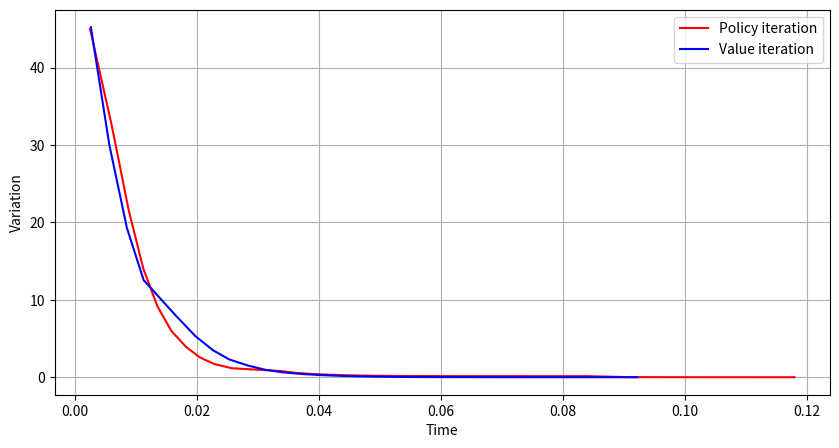
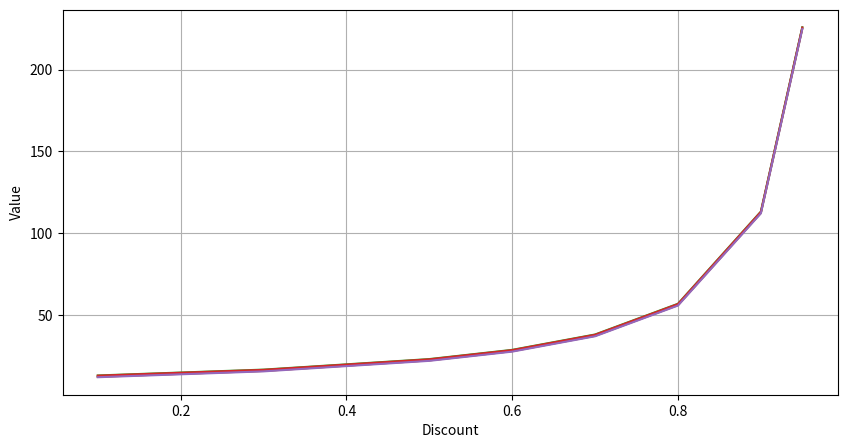

Write Python code to recreate these figures, in order.

# coding: utf-8

# # Marcov Decision Process

# ### Introduction

# ##### Шашки
# 
# В качестве примера марковского процесса принятия решений можно привести множество настольных игр, например, шашки. Действительно, для того, кто играет за белых, процесс описывается следующим образом:
# 1.  Агент - сам игрок.
# 2.  Среда - соперник, играющий за черных.
# 3.  Состояния - позиции на доске, которые могли получиться за четное число полуходов (т.е. позиции перед ходом белых). Т.к. всех возможных расстановок шашек на доске конечно, то и множество состояний конечно.
# 4.  Множество действий в каждом состоянии - возможные ходы в текущей позиции. Их объединение по всем состояниям даст множество всех действий.
# 5.  Награда за промежуточный ход - 0, за победу - 1, за поражение - (-1).
# 
# Ясно, что в такой естественной модели решение не зависит от предыдущих состояний и выбранных действий. Поэтому мы получаем марковский процесс. Заметим, что агенту неизвестно распределение вероятностей, т.е. ходов соперника.

# ##### Шахматы
# 
# Примером настольной игры, где естественная модель не будет являться марковским процессом, являются шахматы. Допустим, мы хотим модель, аналогичную описанной для шашек, где в качестве состояний используются позиции на доске. Однако здесь возникнут проблемы, связанные со спецификой правил:
# 1.  Если король или ладья совершали ход в течении партии, а после вернулись на исходные клетки, рокировку в соответствующую сторону делать нельзя. Но, лишь глядя на позицию, этого определить не получится.
# 2.  Если пешка сходила с исходной клетки на две клетку вперед и оказалась на одной горизонтали и на соседней вертикали с пешкой оппонента, последний имеет право на взятие на проходе. Если же пешка попала в аналогичную позицию за два хода, взятие на проходе не допускается. Отметим, что и эту ситуацию невозможно определить, имея информацию лишь о текущем расположении фигур.
# 3.  Игрок имеет право потребовать ничью (т.е. прийти в терминальное состояние в рамках модели), если за последние 50 ходов ни одна пешка не делала ход и ни одна фигура не была срублена. Это также невозможно определить по позиции.
# 
# Таким образом, в рамках естественной модели для шахмат не получится даже определить возможные действия из некоторых состояний. Значит, такая модель не будет представлять из себя марковский процесс принятия решений, т.к. последующие действия зависят от предыдущих действий и состояний.

# ##### Связь значений
# 
# Рассмотрим, как связаны некоторые значения в рамках рассматриваемой модели:
# 
# 1.  $r(s, a) = \sum_{s', r}rp(s', r'|s, a)$ - средняя награда из состояния $s$ по действию $a$.
# 2.  $p(s'|s, a) = \sum_r p(s', r|s, a)$ - вероятность перехода в состояние $s'$ из состояния $s$ по действию $a$.
# 3.  Средний выигрыш по переходу из $s$ в $s'$ по действию $a$: $$r(s, a, s') = \frac{\sum_rp(s', r|s, a)}{p(s'|s, a)}.$$
# 
# Перейдем к реализации. Для удобства будем считать, что нам заранее известны средние значения выигрышей по конкретным переходам.

# ### Implementation

# In[1]:

get_ipython().magic('matplotlib inline')
import numpy as np
import matplotlib.pyplot as plt
import time
np.random.seed(228)


# Для начала зададим среду. Пусть имеется $S$ состояний и $A$ действий. Среда определяется двумя характеристиками: матрицей переходов $T$ размера $A \times S \times S$ и матрицей наград R такого же размера. Элемент $T_{a, s_1, s_2}$ задает вероятность перехода из состояния $s_1$ в состояние $s_2$ при выборе действия $a$. Элемент $R_{a, s_1, s_2}$ равен математическому ожиданию награды $R$ при переходе из состояния $s_1$ в состояние $s_2$ по действию $a$.

# In[2]:

class Environment(object):
    def __init__(self, states, actions):
        self.probabilities = np.zeros((actions, states, states))
        self.rewards = np.zeros((actions, states, states))
        for action in range(actions):
            for state in range(states):
                mask = np.random.random(states)
                p = np.random.random() / 2 + 0.25
                mask[mask >= p] = 1
                mask[mask < p] = 0
                if mask.max() == 0:
                    mask[np.random.randint(0, states)] = 1
                self.probabilities[action, state, :] = np.random.random(states) * mask
                self.probabilities[action, state, :] /= self.probabilities[action, state, :].sum()
                self.rewards[action, state, :] = (np.random.poisson(lam=10, size=states)) * mask
    
    def getTransitions(self):
        return self.probabilities
    
    def getRewards(self):
        return self.rewards


# Теперь смоделируем непосредственно Марковский процесс принятия решений. Для сравнения скорости сходимости двух методов ($value \ iteration$ и $policy \ iteration$) обучим модель с очень маленьким значением $\varepsilon$ (скажем, $10^{-10}$). Можно убедиться, что при таких значениях оба метода дадут почти равные оценки состояний. Назовем полученную функцию оценки состояний $base$. Далее будем на каждой итерации с разумным значением $\varepsilon$ (пусть $10^{-4}$) сравнивать сравнивать $base$ и текущую функцию оценки состояния. Для этого определим следующее значение:
# $$variation(V, V') = \max\limits_{s \in S} \left|V_s - V'_s \right|.$$
# Ясно, что чем меньше значение $variation(base, current)$, тем ближе текущая оценка позиции к эталонной. Также будем запоминать время каждого сравнения.

# In[3]:

'''Markov Decision Process model
----------------------------------------------
S - number of states
A - number of actions

T = array[A x S x S] - matrix of transition probabilities:
    T[a, s1, s2] - probability of state s2, when action a is chosen in state s1
R = array[A x S x S] - matrix of expected rewards:
    R[a, s1, s2] - expected reward for transition from state s1 to state s2 by action a

discount - coefficient of discounting from [0, 1)
----------------------------------------------
V = array[S] - state-value function
Q = array[A x S] - action-value function

policy = array[A x S] - policy: policy[a, s] - probability of choosing action a in state s
----------------------------------------------
cmp - flag of comparison, if true,
    the variation between base and current state-value functions is computed
history - information about state-value function, the list of tuples (v, t),
    where v is the variation in the moment t
time0 - to set the timer to the beginning of learning
----------------------------------------------
'''

class MDP(object):
    def __init__(self, T, R, discount):        
        self.S = T.shape[1]
        self.A = T.shape[0]
        self.T = T
        self.R = R
        self.discount = discount
        self.V = np.random.normal(size=self.S)
        self.Q = np.zeros((self.A, self.S))
        self.__initPolicy__()
        self.history = []
        self.time0 = 0
        self.cmp = 0
    
    def __initPolicy__(self):
        self.policy = np.zeros((self.A, self.S))
        # choosing policy that maximizes immediate reward in every state
        for state in range(self.S):
            actions_exp_rewards = self.__calculateActionRewards__(state, discounting=0)
            best_actions = np.where(actions_exp_rewards == np.max(actions_exp_rewards))[0]
            for action in best_actions:
                self.policy[action, state] = 1 / best_actions.shape[0]
    
    def __iterativePolicyEval__(self, epsilon, baseV, max_iter=1000):
        done = 0
        iteration = 0
        while not done:
            iteration += 1
            V_prev = np.copy(self.V)
            for state in range(self.S):
                actions_exp_rewards = self.__calculateActionRewards__(state)
                self.V[state] = np.sum(actions_exp_rewards * self.policy[:, state], axis=0)
                
            variation = np.abs(V_prev - self.V).max()
            if variation < epsilon or iteration > max_iter:
                done = 1
            if self.cmp:
                base_variation = np.abs(self.V - baseV).max()
                self.history.append([base_variation, time.time() - self.time0])
        return iteration, variation
    
    def __policyImprovement__(self):
        for state in range(self.S):
            old_actions = np.copy(self.policy[:, state])
            actions_exp_rewards = self.__calculateActionRewards__(state)
            best_actions = np.where(actions_exp_rewards == np.max(actions_exp_rewards))[0]
            self.policy[:, state] = 0
            for action in best_actions:
                self.policy[action, state] = 1 / best_actions.shape[0]
            if not np.all(self.policy[:, state] == old_actions):
                self.stable_policy = 0
            del old_actions
    
    def policyIteration(self, epsilon=1e-4, verbose=0, baseV=np.zeros((0,0))):
        if baseV.any():
            self.cmp = 1
        else:
            self.cmp = 0
        self.history = []
        self.time0 = time.time()
        self.stable_policy = 0
        inner_iterations = 0
        while not self.stable_policy:
            current_iterations, variation = self.__iterativePolicyEval__(epsilon=epsilon, baseV=baseV)
            inner_iterations += current_iterations
            self.stable_policy = 1
            self.__policyImprovement__()
            if verbose:
                print('Iterations: ' + str(inner_iterations), end='\t')
                print('\ttime: ' + str(time.time() - self.time0), end='\t')
                print('\tVariation: ' + str(variation))
            
    def valueIteration(self, epsilon=1e-4, verbose=0, baseV=np.zeros((0,0))):
        self.history = []
        if baseV.any():
            self.cmp = 1
        else:
            self.cmp = 0
        delta = epsilon
        self.time0 = time.time()
        iters = 1
        variation = 0
        while delta >= epsilon:
            delta = 0
            for state in range(self.S):
                v_prev = self.V[state]
                actions_exp_rewards = self.__calculateActionRewards__(state)
                self.V[state] = np.max(actions_exp_rewards)
                variation = np.abs(v_prev - self.V[state])
                delta = max(variation, delta)
            if self.cmp:
                base_variation = np.abs(self.V - baseV).max()
                self.history.append([base_variation, time.time() - self.time0])
            if verbose:
                print('Iteration: ' + str(iters), end='\t')
                print('\ttime: ' + str(time.time() - time0), end='\t')
                print('\tVariation: ' + str(variation))
            iters += 1
        self.__policyImprovement__()        
    
    def  __calculateActionRewards__(self, state, discounting=1):
        return np.sum(self.T[:, state, :] * (self.R[:, state, :] +                                              discounting * self.discount * self.V), axis=1)
    
    def getPolicy(self):
        return self.policy
    
    def getStateEval(self):
        return self.V


# Сгенерируем среду с 50 действиями и 100 состояниями.

# In[4]:

S = 100
A = 50

env = Environment(S, A)
P = env.getTransitions()
R = env.getRewards()


# Возьмем параметр дисконтирования равный $0.8$. Запустим два метода с $\varepsilon = 10^{-10}$. Убедимся, что функции оценки состояний почти равны и запомним функцию для одной из модели. Также запомним стратегию.

# In[5]:

mdpPIbase = MDP(P, R, 0.8)
mdpPIbase.policyIteration(1e-10, verbose=0)
mdpVIbase = MDP(P, R, 0.8)
mdpVIbase.valueIteration(1e-10, verbose=0)
print(np.abs(mdpPIbase.getStateEval() - mdpVIbase.getStateEval()).sum())
baseStateEval = mdpVIbase.getStateEval()
basePolicy = mdpVIbase.getPolicy()


# ### Comparison
# Теперь сравним сходимость методов. Положим $\varepsilon = 0.4$. Будем использовать вышеописанный метод.

# In[6]:

mdpPI = MDP(P, R, 0.8)
mdpPI.policyIteration(1e-4, 0, baseStateEval)
mdpVI = MDP(P, R, 0.8)
mdpVI.valueIteration(1e-4, 0, baseStateEval)
historyVI = np.array(mdpVI.history)
historyPI = np.array(mdpPI.history)


# Убедимся, что стратегии получились одинаковыми.

# In[7]:

np.array_equal(basePolicy, mdpPI.getPolicy()) and np.array_equal(basePolicy, mdpVI.getPolicy())


# Наконец, посмотрим на графики в осях $time \times variation$.

# In[8]:

fig = plt.figure(figsize=(10, 5))

plt.plot(historyPI[:, 1], historyPI[:, 0], c='red', label='Policy iteration')
plt.plot(historyVI[:, 1], historyVI[:, 0], c='blue', label='Value iteration')

plt.xlabel('Time')
plt.ylabel('Variation')
plt.legend()
plt.grid()
plt.show()


# Видно, что оба метода сходятся достаточно быстро, однако в данной задаче $value \ iteration$ сходится значительно быстрее, поэтому далее будем рассматривать его.
# 
# Рассмотрим, как меняется значение $state \ value$ функции для некоторых состояний в зависимости от значения параметра дисконтирования.

# In[9]:

discounters = [0.1, 0.3, 0.5, 0.6, 0.7, 0.8, 0.9, 0.95]
values = np.zeros((len(discounters), S))
for d in range(len(discounters)):
    mdp = MDP(P, R, discounters[d])
    mdp.valueIteration(1e-6)
    values[d, :] = mdp.getStateEval()


# In[10]:

fig = plt.figure(figsize=(10, 5))

states = [0, 10, 20, 30, 40]

for s in range(len(states)):
    plt.plot(discounters, values[:, s])

plt.xlabel('Discount')
plt.ylabel('Value')
plt.grid()
plt.show()


# Видно, что при стремлении параметра к 1 значения сильно растут, что ожидаемо ввиду определения $state \ value$ функции через ряды. При малых значениях параметра значения функции, напротив, убывают, однако медленно.

# In[ ]:



